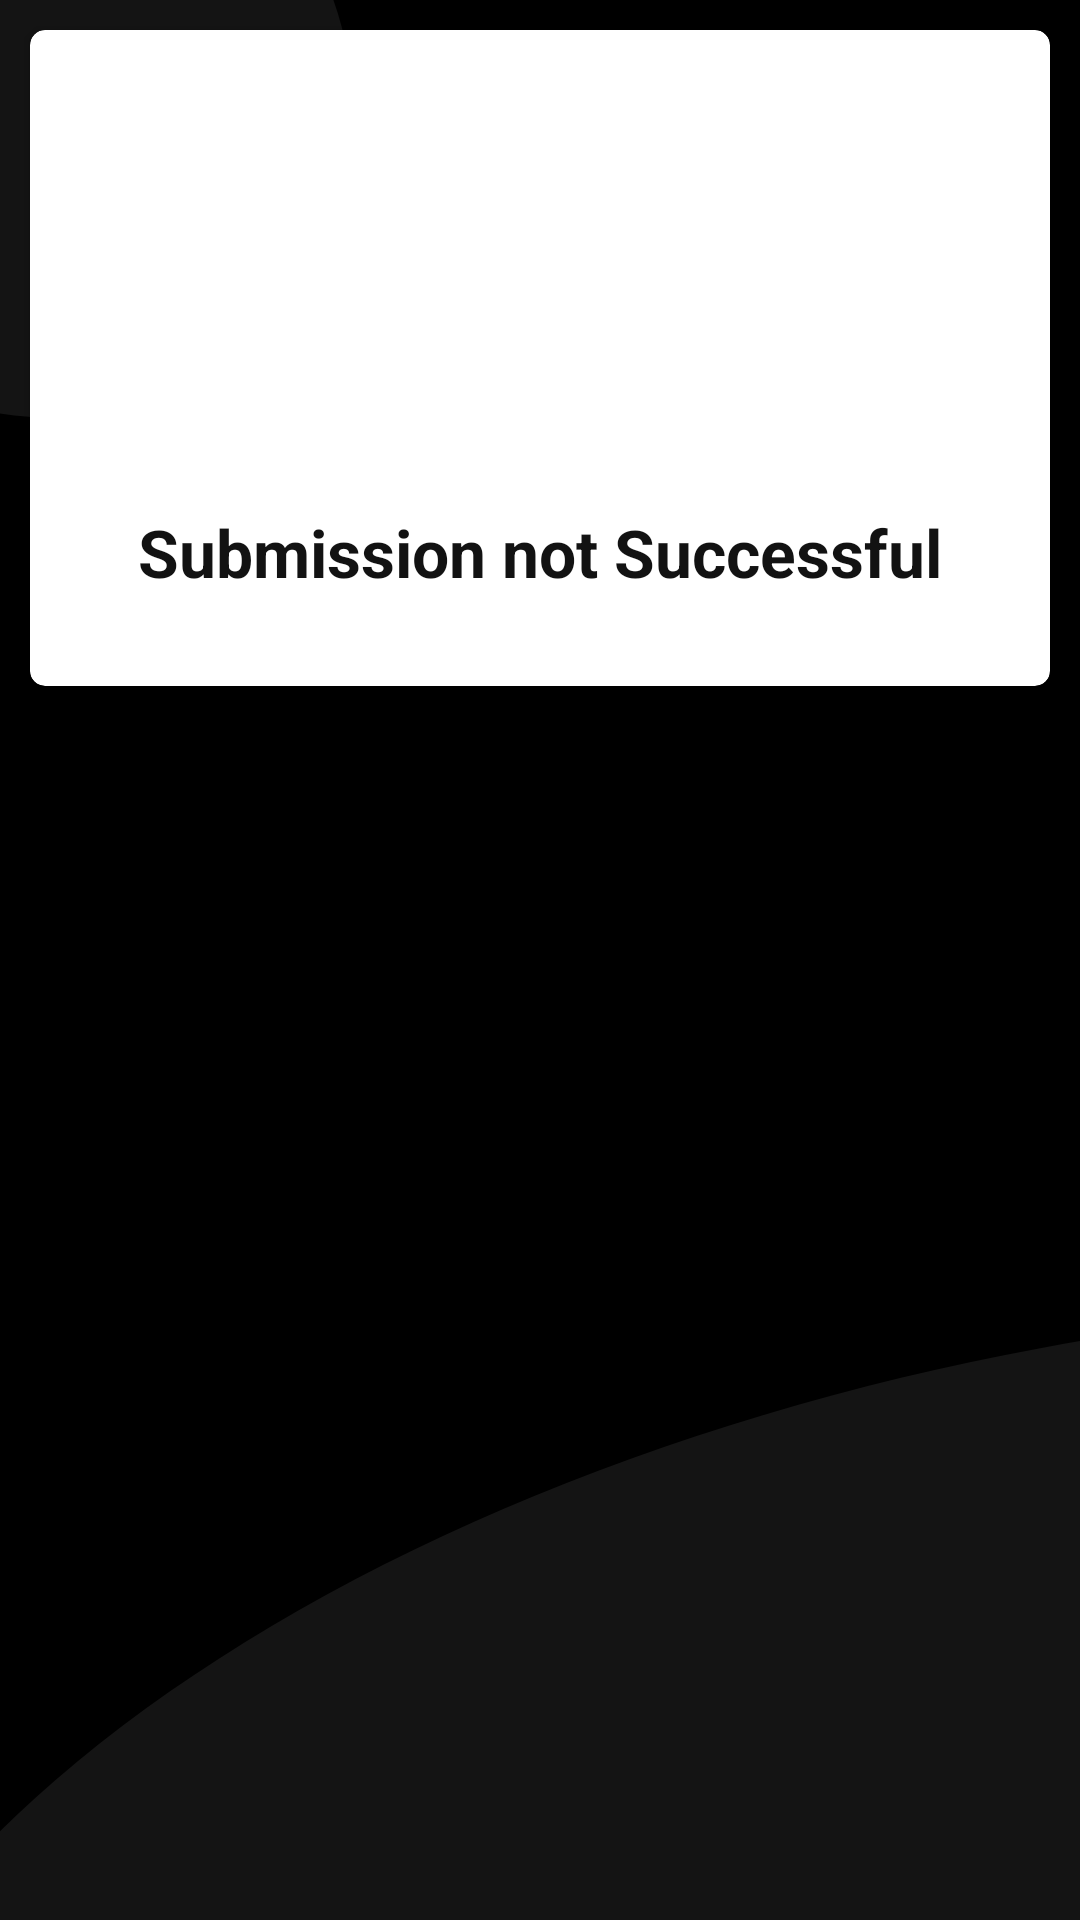

Here is an Android app screen rendered from its layout file. Give the layout XML and the strings, colors and styles it references.
<!-- AndroidManifest.xml: application theme AppTheme -->
<!-- res/layout/failure_dialog.xml -->
<?xml version="1.0" encoding="utf-8"?>
<LinearLayout xmlns:android="http://schemas.android.com/apk/res/android"
    xmlns:app="http://schemas.android.com/apk/res-auto"
    xmlns:tools="http://schemas.android.com/tools"
    android:layout_width="match_parent"
    android:layout_height="wrap_content"
    android:background="#03FFFFFF"
    android:backgroundTint="#03FFFFFF">

    <androidx.cardview.widget.CardView
        android:layout_width="match_parent"
        android:layout_height="wrap_content"
        android:layout_margin="10dp"
        android:background="@android:color/white"
        android:padding="5dp"
        app:cardBackgroundColor="@android:color/white"
        app:cardCornerRadius="5dp">

        <androidx.constraintlayout.widget.ConstraintLayout
            android:layout_width="match_parent"
            android:layout_height="match_parent">

            <ImageView
                android:id="@+id/imageView2"
                android:layout_width="100dp"
                android:layout_height="100dp"
                android:layout_marginTop="10dp"
                android:layout_marginEnd="10dp"
                android:layout_marginBottom="30dp"
                android:contentDescription="@string/error_icon"
                app:layout_constraintBottom_toBottomOf="parent"
                app:layout_constraintEnd_toEndOf="parent"
                app:layout_constraintStart_toStartOf="parent"
                app:layout_constraintTop_toTopOf="parent"
                app:srcCompat="@drawable/ic_warning"
                app:tint="@color/colorError"
                tools:srcCompat="@drawable/ic_warning" />

            <TextView
                android:id="@+id/message"
                android:layout_width="0dp"
                android:layout_height="wrap_content"
                android:layout_marginStart="20dp"
                android:layout_marginTop="10dp"
                android:layout_marginEnd="20dp"
                android:layout_marginBottom="30dp"
                android:text="@string/submission_not_successful"
                android:textAlignment="center"
                android:textColor="@color/textBlack"
                android:textSize="22sp"
                android:textStyle="bold"
                app:layout_constraintBottom_toBottomOf="parent"
                app:layout_constraintEnd_toEndOf="parent"
                app:layout_constraintHorizontal_bias="0.4"
                app:layout_constraintStart_toStartOf="parent"
                app:layout_constraintTop_toBottomOf="@+id/imageView2" />

        </androidx.constraintlayout.widget.ConstraintLayout>
    </androidx.cardview.widget.CardView>

</LinearLayout>
<!-- resources referenced by this layout -->
<resources>
  <color name="colorError">#FF0000</color>
  <color name="textBlack">#121212</color>
  <string name="error_icon">Error icon</string>
  <string name="submission_not_successful">Submission not Successful</string>
  <style name="AppTheme" parent="Theme.AppCompat.Light.NoActionBar">
          
          <item name="colorPrimary">@color/colorPrimary</item>
          <item name="colorPrimaryDark">@color/colorPrimaryDark</item>
          <item name="colorAccent">@color/colorAccent</item>
          <item name="android:windowBackground">@mipmap/splash_bg</item>
          <item name="android:navigationBarColor">@color/colorPrimary</item>
          <item name="android:textColor">@android:color/white</item>
          <item name="windowActionBar">false</item>
          <item name="colorControlNormal">@android:color/white</item>
      </style>
  <color name="colorPrimary">#03000000</color>
  <color name="colorPrimaryDark">#03000000</color>
  <color name="colorAccent">#FF9711</color>
</resources>
